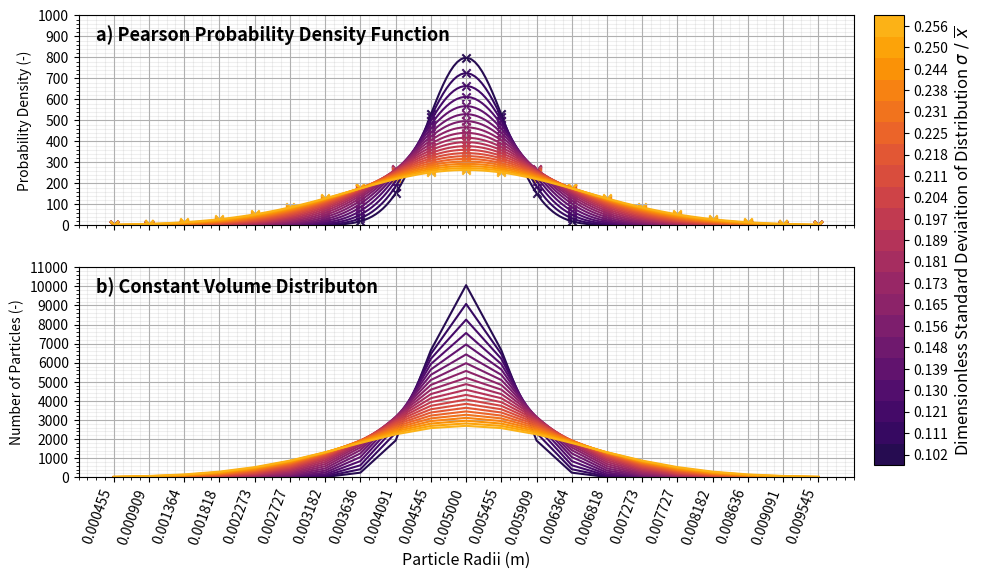

This chart was generated by the following Python code:
# -*- coding: utf-8 -*-
"""
Created on Thu Jan 25 14:33:46 2024

[redacted]

      ___  ________  ________  ___  __            ________     
     |\  \|\   __  \|\   ____\|\  \|\  \         |\   ____\    
     \ \  \ \  \|\  \ \  \___|\ \  \/  /|_       \ \  \___|    
   __ \ \  \ \   __  \ \  \    \ \   ___  \       \ \  \  ___  
  |\  \\_\  \ \  \ \  \ \  \____\ \  \\ \  \       \ \  \|\  \ 
  \ \________\ \__\ \__\ \_______\ \__\\ \__\       \ \_______\
   \|________|\|__|\|__|\|_______|\|__| \|__|        \|_______|
   
"""

#%% imports

import numpy as np
import matplotlib.pyplot as plt
from scipy.special import gamma
from scipy.special import beta
import scipy.stats as stats
import matplotlib as mpl
from matplotlib.ticker import MultipleLocator
import matplotlib.colors as colors


#%% Total particle volume check

def Distribution_Sphere_Volume(r, p, N):
    if len(r) != len(p):
        return print('len(x) != len(p)')
    else: 
        p_frac = p/sum(p)
        volume = [0]*len(r)
        for i in range(len(r)):
            volume[i] = p_frac[i]*4/3*np.pi*(r[i])**3*N
        volume_total = sum(volume)
        return volume_total
            
#%% Total particle volume calculator

def Distribution_Set_Volume_N(r, p, set_volume):
    if len(r) != len(p):
        return print('len(x) != len(p)')
    else: 
        p_frac = p/sum(p)
        volume = [0]*len(r)
        for i in range(len(r)):
            volume[i] = p_frac[i]*4/3*np.pi*(r[i])**3
            
        volume_total = sum(volume)
        N = round(set_volume/volume_total)       
            
        return N

#%%
def Distribution_Discritiser(N_particles, height_data):
    particle_split = [0]*len(height_data)
    for i in range(len(height_data)):
        particle_split[i] = round(height_data[i]*N_particles)
    return particle_split

            
    
#%%
def pearson_pdf(x, mu, sigma, skew, kurt):
    
    # Huge help from the book Continuous Univariate Distributions Volume 1
    # Pearson's original paper https://sci-hub.hkvisa.net/10.1098/rsta.1895.0010
    # Huge help from Github https://github.com/mrsoltys/2C-PLIF/blob/master/Downloaded%20Matlab%20Scripts/pearspdf/pearspdf.m
    # Help from the Matlab page https://uk.mathworks.com/help/stats/pearson-distribution.html#mw_2399a80f-2773-430f-af91-ee6fa1e2c297
    
    if skew**2 >= kurt - 1:
        return 'Error skew^2 must be less than kurt - 1'

    # normalise the x values
    X0 = (x - mu)/sigma
    
    # calculate values for varience, beta 1 and beta 2
    #mu_2 = sigma**2
    
    beta1 = skew**2
    beta2 = kurt

    # coefficient values for calculating descriminant
    # data has been normalised so mu_2 = 1 and can ignore common denominator

    c0 = (4*beta2 - 3*beta1)  # /(10*beta2 - 12*beta1 - 18)*mu_2
    c1 = skew*(beta2+3)  # /(10*beta2 - 12*beta1 - 18)*np.sqrt(mu_2)
    c2 = (2*beta2 - 3*beta1 - 6)  # /(10*beta2 - 12*beta1 - 18)
    a = c1
    
    # determining the pearson distribution

    discrim = c1**2 - 4*c2*c0
    
    # Continuous Univariate Distributions Volume 1 conditions

    if c1 == c2 == 0:

        dist_type = 0
            
    elif beta1 == 0 and beta2 < 3:
        
        dist_type = 2

    elif (10*beta2 - 12*beta1 - 18) == 0:

        dist_type = 3

    elif beta1 == 0 and beta2 > 3:

        dist_type = 7
        
    else:
        
        kappa = c1**2/ (4*c0*c2)
        
        if kappa < 0:

            dist_type = 1
    
        elif 0 < kappa < 1:

            dist_type = 4
    
        elif kappa == 1:

            dist_type = 5
    
        elif kappa > 1:

            dist_type = 6
        
        
    # determining roots of Pearson denominator

    if discrim > 0:

        temp_a1 = (- c1 - np.sqrt(c1**2 - 4*c0*c2))/(2*c2)
        temp_a2 = (- c1 + np.sqrt(c1**2 - 4*c0*c2))/(2*c2)

        if temp_a1 <= temp_a2:
            a1 = temp_a1
            a2 = temp_a2
        else:
            a1 = temp_a2
            a2 = temp_a1

    elif discrim < 0:

        real1 = (- c1)/(2*c2)
        im1 = - np.sqrt(-(c1**2 - 4*c0*c2))/(2*c2)
        real2 = (- c1)/(2*c2)
        im2 = np.sqrt(-(c1**2 - 4*c0*c2))/(2*c2)

        a1 = complex(real1, im1)
        a2 = complex(real2, im2)


    # True values of pearson quadratic coefficients
    # denominator C0 + C1*x + C2*x**2
    
    denominator = 10*beta2 - 12*beta1 - 18

    if abs(denominator) > np.finfo(float).tiny:
        C0 = (4*beta2 - 3*beta1)/(denominator)#*mu_2
        C1 = skew*(beta2+3)/(denominator)#*np.sqrt(mu_2)
        C2 = (2*beta2 - 3*beta1 - 6)/(denominator)
        A = C1

    else:
        dist_type = 1


    # generating the distribution

    if dist_type == 0:
        p = 1/(np.sqrt(2*np.pi*C0))*np.exp(-(X0+A)**2/(2*C0))
        p = p/sigma

    elif dist_type == 1:
        
        if abs(denominator) > np.finfo(float).tiny:
            m1 = (A + a1)/(C2*(a2 - a1))
            m2 = -(A + a2)/(C2*(a2 - a1))
            
        else:
            m1 = a/(c2*(a2 - a1))
            m2 = -a/(c2*(a2 - a1))

        X = (X0-a1)/(a2-a1)
        p = stats.beta.pdf(X, m1+1, m2+1)
        p = p*(max(X) - min(X))/(max(x) - min(x))

    elif dist_type == 2:
        m = (A + a1)/(C2*2*abs(a1))
        X = (X0-a1)/(2*abs(a1))
        p = stats.beta.pdf(X, m+1, m+1)
        p = p*(max(X) - min(X))/(max(x) - min(x))

    elif dist_type == 3:
        p = stats.pearson3.pdf(X0, skew)

    elif dist_type == 4:
        
        m = 1/(2*C2)
        v = 2*C1*(1 - m)/(np.sqrt(4*C0*C2-C1**2))
        b = 2*(m-1)
        a = np.sqrt(b**2*(b-1)/(b**2 + v**2))
        lam = a*v/b
        
        X = X0 - lam/a
        
        p = abs(gamma(complex(m, v/2))/gamma(m))**2/(a*beta(m-1/2, 1/2))*(1+X**2)**(-m)*np.exp(-v*np.arctan(X))
        p = p*a/sigma#*(max(X) - min(X))/(max(x) - min(x))


    elif dist_type == 5:
        root = C1/(2*C2)
        shape_param_a = 1/C2-1
        X = -((C1-root)/C2)/(X0 + root)
        p = stats.gamma.pdf(X, shape_param_a)
        p = p*(max(X) - min(X))/(max(x) - min(x))

    elif dist_type == 6:
        m1 = (a1 + C1)/(C2*(a2 - a1))
        m2 = -(a2 + C1)/(C2*(a2 - a1))
        if a2 < 0:
            nu1 = 2*(m2 + 1)
            nu2 = -2*(m1 + m2 + 1)
            X = (X0-a2)/(a2-a1)*(nu2/nu1)
            p = stats.f.pdf(X, nu1, nu2)
            p = p*(max(X) - min(X))/(max(x) - min(x))

        else:
            nu1 = 2*(m1 + 1)
            nu2 = -2*(m1 + m2 + 1)
            X = (X0-a1)/(a1-a2)*(nu2/nu1)
        p = stats.f.pdf(X, nu1, nu2)
        p = p*(max(X) - min(X))/(max(x) - min(x))

    elif dist_type == 7:
        nu = 1/C2 - 1
        X = X0/(np.sqrt(C0/(1-C2)))
        p = stats.t.pdf(X, nu)
        p = p*(max(X) - min(X))/(max(x) - min(x))

    else:
        print('--------------ERROR--------------')
    return p, dist_type


def pearson_array_intorfloat(x, mu, sigma, skew, kurt):
    
    if isinstance(skew, int):
        skew = float(skew)
        
    if isinstance(kurt, int):
        kurt = float(kurt)
        
    if isinstance(sigma, int):
        sigma = float(sigma)
        

    if isinstance(skew, list) and isinstance(kurt, float) and isinstance(sigma, float):
        skew = np.array(skew)
    elif isinstance(kurt, list) and isinstance(skew, float) and isinstance(sigma, float):  
        kurt = np.array(kurt)
    elif isinstance(sigma, list) and isinstance(skew, float) and isinstance(kurt, float):  
        sigma = np.array(sigma)



    if isinstance(skew, np.ndarray) and isinstance(kurt, float) and isinstance(sigma, float):
        p = [0]*len(skew)
        dist_type = [0]*len(skew)
        for i in range(len(skew)):
            p[i], dist_type[i] = pearson_pdf(x, mu, sigma, skew[i], kurt)            
    elif isinstance(kurt, np.ndarray) and isinstance(skew, float) and isinstance(sigma, float):  
        p = [0]*len(kurt)
        dist_type = [0]*len(kurt)
        for i in range(len(kurt)):
            p[i], dist_type[i] = pearson_pdf(x, mu, sigma, skew, kurt[i])
    elif isinstance(sigma, np.ndarray) and isinstance(skew, float) and isinstance(kurt, float):  
        p = [0]*len(sigma)
        dist_type = [0]*len(sigma)
        for i in range(len(sigma)):
            p[i], dist_type[i] = pearson_pdf(x, mu, sigma[i], skew, kurt)
            
            
    return p, dist_type


def constant_N_distribution(p, N_particles):
    
    if isinstance(p, list):
        N_particle_frac_raw = [0]*len(p)
        p_N = [0]*len(p)
        
        for i in range(len(p)):
            N_particle_frac_raw[i] = p[i]/sum(p[i])
            p_N[i] = Distribution_Discritiser(N_particles, N_particle_frac_raw[i])
            p_N[i] = np.array(p_N[i])
            
    elif isinstance(p, np.ndarray):
        
        N_particle_frac_raw = p/sum(p)
        p_N = Distribution_Discritiser(N_particles, N_particle_frac_raw)
        p_N = np.array(p_N)

    return p_N

        
def constant_V_distribution(r, p, mu, sigma, N_particles):
    
    p_norm, _ =  pearson_pdf(r, mu, sigma, 0, 3)
    norm_V = Distribution_Sphere_Volume(r, p_norm, N_particles)
    
    const_vol_N = [0]*len(p)
    N_particle_frac_raw = [0]*len(p)

    for i in range(len(p)):
        N_particle_frac_raw[i] = p[i]/sum(p[i])
        const_vol_N[i] = Distribution_Set_Volume_N(r, N_particle_frac_raw[i], norm_V)
            
    p_V = [0]*len(const_vol_N)

    for i in range(len(const_vol_N)):
        p_V[i] = Distribution_Discritiser(const_vol_N[i], N_particle_frac_raw[i])
        p_V[i] = np.array(p_V[i])

    return p_V, const_vol_N, norm_V

        
def D_50_calculator(N_split, x_split, V):
    cum_V_bank = np.array([0])
    i = -1
    while cum_V_bank[-1] <= V/2:
        i += 1
        if i == 0: 
            cum_V = N_split[i]*4/3*np.pi*(x_split[i]/2)**3
        else:
            cum_V = N_split[i]*4/3*np.pi*(x_split[i]/2)**3 + cum_V_bank[-1]
        
        cum_V_bank = np.append(cum_V_bank, cum_V)
        
    D_50 = x_split[i - 1] + (x_split[i] - x_split[i - 1])*(V/2 - cum_V_bank[-2])/(cum_V_bank[-1] - cum_V_bank[-2])
        
    return D_50, cum_V_bank
    

#%% 

#------------------------------------------------------------------------------------------
# Setting Distribution Parameters 
#------------------------------------------------------------------------------------------

# N particles from https://asmedigitalcollection.asme.org/manufacturingscience/article/144/12/121013/1143462/Effect-of-Horizontal-Vibrations-and-Particle-Size?casa_token=ngvwpp9GbTsAAAAA:XboodU-Q70_6CGyNC6uAjDN9EZK1RT_YVnv_ZOiMAewufcqj4NXpsQ8rw9V1XGW_g0aW-u8
N_particles = 22000
mu = 0.01 #m diameter

N_curves = 21
n_bars = 21

cmap = colors.LinearSegmentedColormap.from_list("",['#260c51', '#360961', '#440a68', '#520e6d', '#61136e', '#6f196e', '#7d1e6d', '#8c2369', '#982766', '#a62d60', '#b43359', '#c13a50', '#ce4347', '#d94d3d', '#e25734', '#eb6429', '#f1731d','#f78212', '#fa9207','#fca309','#fcb216' ], N_curves)

#sigma = 1/330 #m
# skew^2 must be less than kurt - 1

sigma = np.linspace(1/1000, 1/330, N_curves)
skew = 0
kurt = 3

x_range = 3*1/330 # This ensures that changes in sigma do not result in too small particle sizes

x_bar = np.linspace(mu-x_range, mu+x_range, n_bars)
x_cont = np.linspace(mu-x_range, mu+x_range, 200)

#------------------------------------------------------------------------------------------
# Use radii data for input  
#------------------------------------------------------------------------------------------

x_bar_radii = x_bar/2
x_cont_radii = x_cont/2
mu_radii = mu/2
sigma_radii = sigma/2

#------------------------------------------------------------------------------------------
# Plotting Distribution for one of skew and kurt as array  
#------------------------------------------------------------------------------------------

p_bar, dist_type_bar =  pearson_array_intorfloat(x_bar_radii, mu_radii, sigma_radii, skew, kurt)
p_cont, dist_type_cont =  pearson_array_intorfloat(x_cont_radii, mu_radii, sigma_radii, skew, kurt)

#------------------------------------------------------------------------------------------
# Generating Normal Distribution for standardising particle volume
#------------------------------------------------------------------------------------------

norm_cont, norm_type_cont =  pearson_pdf(x_cont_radii, mu_radii, 1/330, 0, 3)
norm_bar, norm_type_bar =  pearson_pdf(x_bar_radii, mu_radii, 1/330, 0, 3)

#------------------------------------------------------------------------------------------
#  Distribution of particle fractions for constant number of particles
#------------------------------------------------------------------------------------------

N_particle_split_bar = constant_N_distribution(p_bar, N_particles)
N_norm_particle_split = constant_N_distribution(norm_bar, N_particles)

#------------------------------------------------------------------------------------------
#  Distribution of particle fractions for constant volume of equivelent normal distibution
#------------------------------------------------------------------------------------------

V_particle_split_bar, const_vol_N, volume = constant_V_distribution(x_bar_radii, p_bar, mu_radii, sigma_radii, N_particles)

#------------------------------------------------------------------------------------------
# Plotting distributions
#------------------------------------------------------------------------------------------

D_50 = [0]*len(V_particle_split_bar)
cum_V_bank = [0]*len(V_particle_split_bar)

for i in range(len(V_particle_split_bar)):
    D_50[i], cum_V_bank[i] = D_50_calculator(V_particle_split_bar[i], x_bar, volume)

fig, (ax1, ax3) = plt.subplots(2, 1, figsize = (10, 6), dpi = 600)


for i in range(len(p_bar)):
    ax1.scatter(x_bar_radii, p_bar[i], color = cmap(i), marker = 'x')

for i in range(len(p_cont)):
    ax1.plot(x_cont_radii, p_cont[i], color = cmap(i))

ax1.grid()
ax1.grid(which='minor', alpha=0.2)
ax1.minorticks_on()
ax1.annotate("a) Pearson Probability Density Function", xy = [(min(x_bar_radii)-(x_bar_radii[-1] - x_bar_radii[-2])/2), 880], weight='bold', fontsize = 13)


for i in range(len(V_particle_split_bar)):
    ax3.plot(x_bar_radii, V_particle_split_bar[i], color = cmap(i))
    
ax3.annotate("b) Constant Volume Distributon", xy = [(min(x_bar_radii)-(x_bar_radii[-1] - x_bar_radii[-2])/2), 9680], weight='bold', fontsize = 13)
ax3.grid()
ax3.grid(which='minor', alpha=0.2)
ax3.minorticks_on()

ax1.set_xticklabels(ax1.get_xticklabels(), rotation=45, ha='right')
ax3.set_xticklabels(ax3.get_xticklabels(), rotation=45, ha='right')

norm = colors.Normalize(vmin=(min(sigma) - (sigma[-1] - sigma[-2])/2), vmax=(max(sigma) + (sigma[-1] - sigma[-2])/2)) 
  
cbar_ax = fig.add_axes([0.92, 0.13, 0.03, 0.75])
sm = plt.cm.ScalarMappable(cmap=cmap, norm=norm) 
sm.set_array([]) 
cb = fig.colorbar(sm, cax =cbar_ax, orientation = 'vertical', ticks=np.linspace(min(sigma),max(sigma), N_curves))

sigma_mass_mean = sigma/D_50

cb.set_ticklabels(f"{sigma_mass_mean_in:.3f}" for sigma_mass_mean_in in sigma_mass_mean)
cb.set_label('Dimensionless Standard Deviaition of Distribution $\sigma \ / \ \overline{x}$', fontsize = 12)
ax1.set_ylim(0, 1000)
ax1.set_ylabel("Probability Density (-)")

ax3.set_ylim(0, 11000)
ax3.set_ylabel("Number of Particles (-)")

ax1.yaxis.set_major_locator(MultipleLocator(100))
ax3.yaxis.set_major_locator(MultipleLocator(1000))

ax1.set_xticks(x_bar_radii, labels =[])
ax3.set_xticks(x_bar_radii, labels = [f"{x_bar_radii_in:.6f}" for x_bar_radii_in in x_bar_radii] , rotation = 70)
ax3.set_xlabel("Particle Radii (m)", fontsize = 11.5)

plt.savefig('generated_sigma_distribution', bbox_inches="tight", dpi=600) 